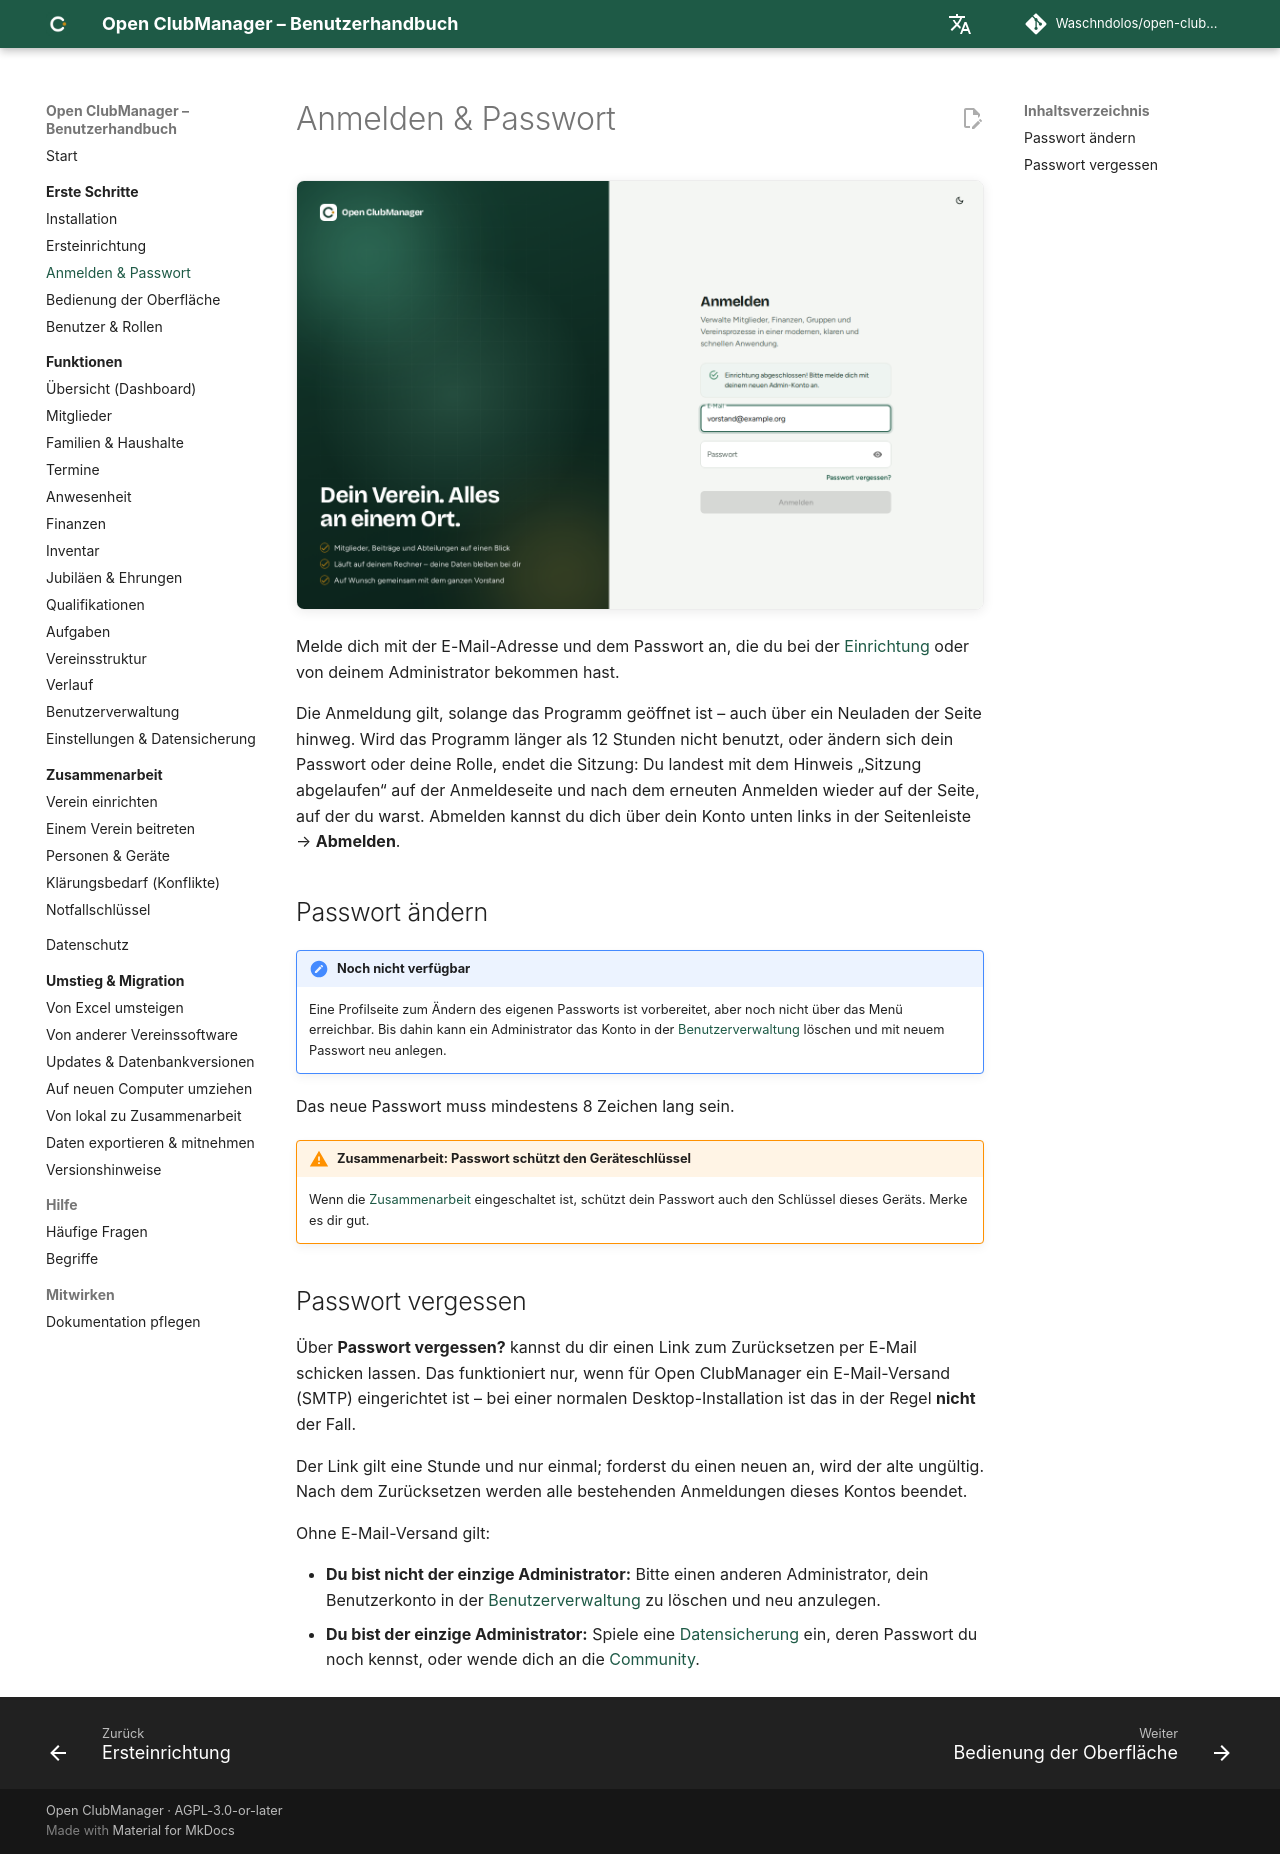

repository: Waschndolos/open-clubmanager · page: erste-schritte/anmelden/index.html · generator: mkdocs

---
routes:
  - /login
  - /forgot-password
  - /reset-password
---

# Anmelden & Passwort

![Anmeldeseite](../assets/screenshots/login.png){ .screenshot }

Melde dich mit der E-Mail-Adresse und dem Passwort an, die du bei der [Einrichtung](einrichtung.md) oder von deinem Administrator bekommen hast.

Die Anmeldung gilt, solange das Programm geöffnet ist – auch über ein Neuladen der Seite hinweg. Wird das Programm länger als 12 Stunden nicht benutzt, oder ändern sich dein Passwort oder deine Rolle, endet die Sitzung: Du landest mit dem Hinweis „Sitzung abgelaufen“ auf der Anmeldeseite und nach dem erneuten Anmelden wieder auf der Seite, auf der du warst. Abmelden kannst du dich über dein Konto unten links in der Seitenleiste → **Abmelden**.

## Passwort ändern

!!! note "Noch nicht verfügbar"
    Eine Profilseite zum Ändern des eigenen Passworts ist vorbereitet, aber noch nicht über das Menü erreichbar. Bis dahin kann ein Administrator das Konto in der [Benutzerverwaltung](../funktionen/benutzer.md) löschen und mit neuem Passwort neu anlegen.

Das neue Passwort muss mindestens 8 Zeichen lang sein.

!!! warning "Zusammenarbeit: Passwort schützt den Geräteschlüssel"
    Wenn die [Zusammenarbeit](../zusammenarbeit/index.md) eingeschaltet ist, schützt dein Passwort auch den Schlüssel dieses Geräts. Merke es dir gut.

## Passwort vergessen

Über **Passwort vergessen?** kannst du dir einen Link zum Zurücksetzen per E-Mail schicken lassen. Das funktioniert nur, wenn für Open ClubManager ein E-Mail-Versand (SMTP) eingerichtet ist – bei einer normalen Desktop-Installation ist das in der Regel **nicht** der Fall.

Der Link gilt eine Stunde und nur einmal; forderst du einen neuen an, wird der alte ungültig. Nach dem Zurücksetzen werden alle bestehenden Anmeldungen dieses Kontos beendet.

Ohne E-Mail-Versand gilt:

- **Du bist nicht der einzige Administrator:** Bitte einen anderen Administrator, dein Benutzerkonto in der [Benutzerverwaltung](../funktionen/benutzer.md) zu löschen und neu anzulegen.
- **Du bist der einzige Administrator:** Spiele eine [Datensicherung](../funktionen/einstellungen.md#datensicherung) ein, deren Passwort du noch kennst, oder wende dich an die [Community](https://github.com/Waschndolos/open-clubmanager/issues).
